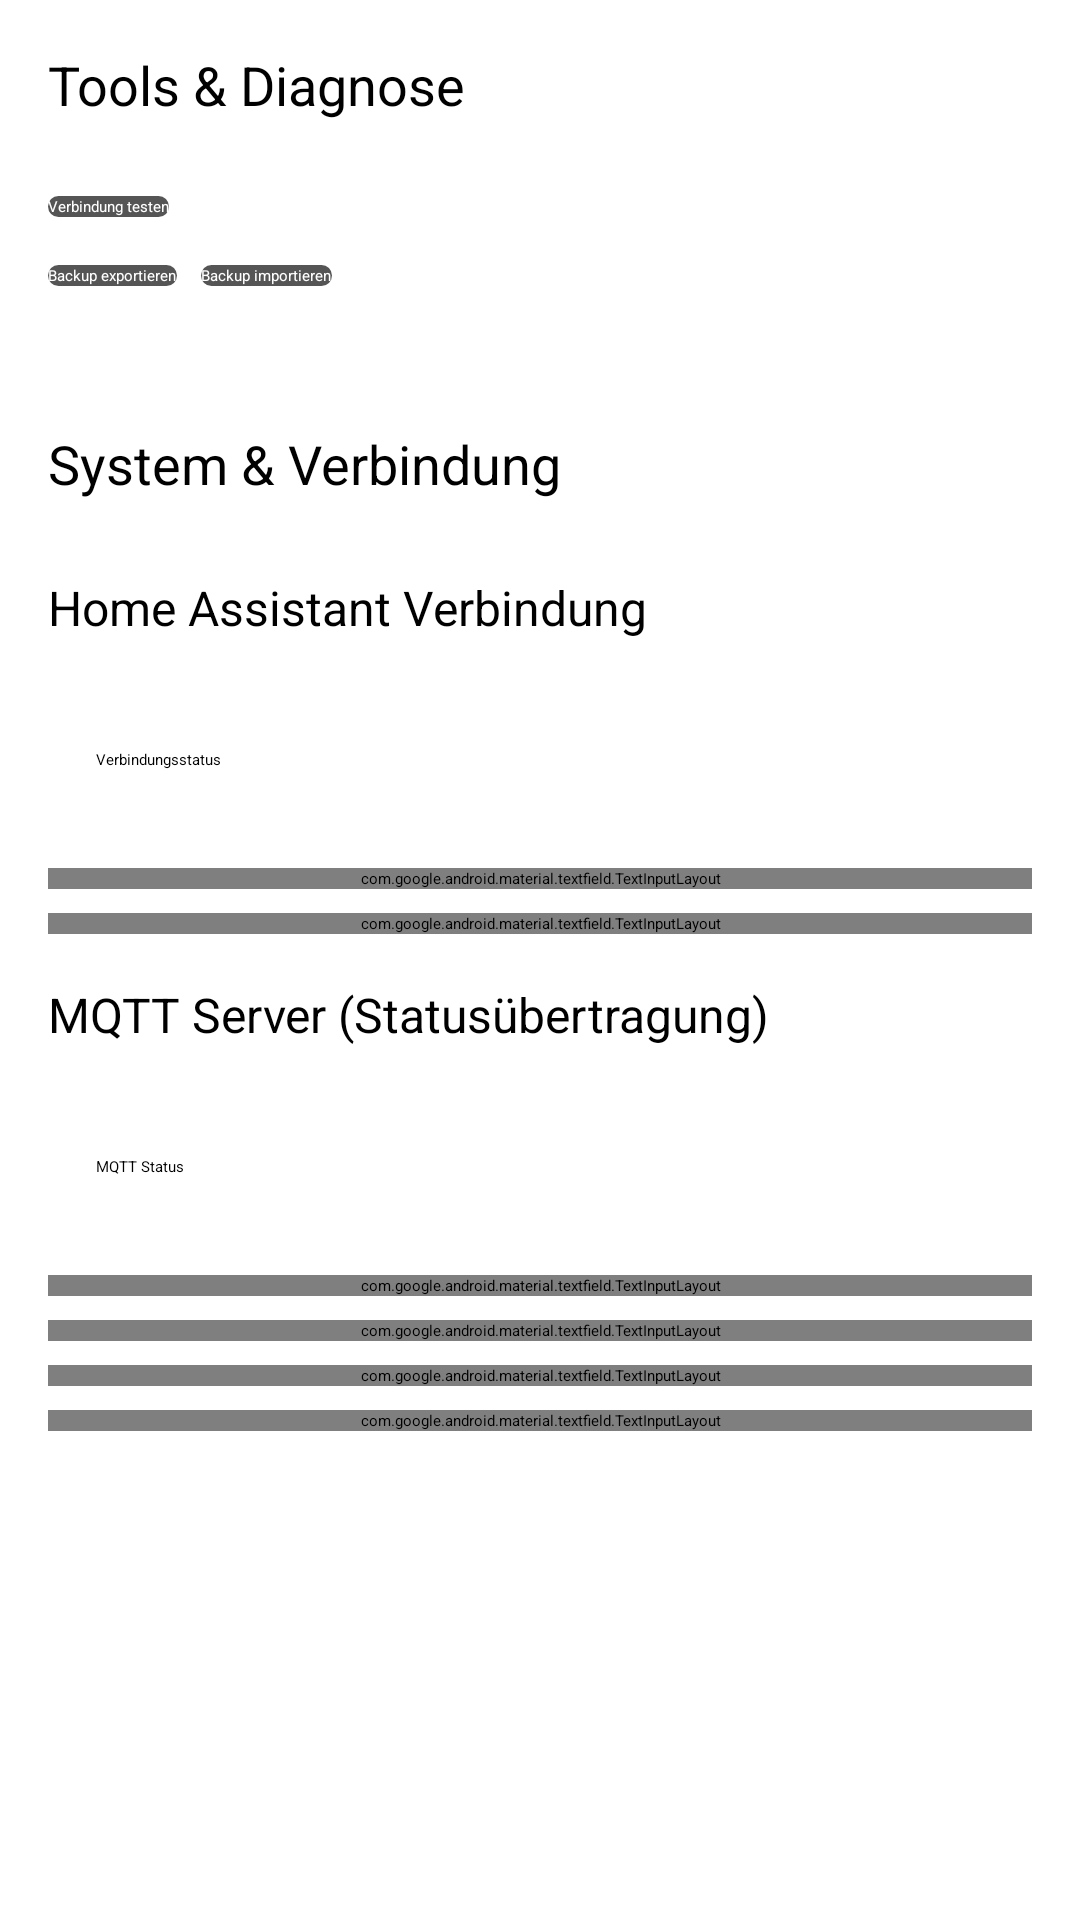

This screen was rendered from an Android layout file. Write that file and the resources it references.
<!-- AndroidManifest.xml: application theme Theme.OnScreenHA -->
<!-- res/layout/fragment_settings_general.xml -->
<?xml version="1.0" encoding="utf-8"?>
<ScrollView xmlns:android="http://schemas.android.com/apk/res/android"
    xmlns:app="http://schemas.android.com/apk/res-auto"
    android:layout_width="match_parent"
    android:layout_height="match_parent"
    android:padding="16dp">

    <LinearLayout
        android:layout_width="match_parent"
        android:layout_height="wrap_content"
        android:orientation="vertical">

        
        <TextView
            style="@style/SettingsSectionHeader"
            android:layout_marginTop="0dp"
            android:text="Tools &amp; Diagnose" />

        <View style="@style/SettingsDivider" />

        
        <LinearLayout
            android:layout_width="match_parent"
            android:layout_height="wrap_content"
            android:orientation="horizontal"
            android:layout_marginTop="8dp"
            android:gravity="center_vertical">

            <Button
                android:id="@+id/btn_test_connections"
                android:layout_width="wrap_content"
                android:layout_height="wrap_content"
                android:text="Verbindung testen"
                android:nextFocusDown="@+id/btn_export_settings"
                android:nextFocusLeft="@+id/btn_test_connections"
                android:nextFocusRight="@+id/btn_test_connections"
                android:textColor="@color/tv_button_text"
                android:background="@drawable/tv_button_bg"
                android:focusable="true"/>

            <TextView
                android:id="@+id/text_test_results"
                android:layout_width="match_parent"
                android:layout_height="wrap_content"
                android:layout_marginStart="16dp"
                android:text="Verbindungen nicht getestet"
                android:textAppearance="?attr/textAppearanceBody2"
                android:textColor="?attr/colorOnSurface" />
        </LinearLayout>

        
        <LinearLayout
            android:layout_width="match_parent"
            android:layout_height="wrap_content"
            android:orientation="horizontal"
            android:layout_marginTop="16dp"
            android:gravity="center_vertical">

            <Button
                android:id="@+id/btn_export_settings"
                android:layout_width="wrap_content"
                android:layout_height="wrap_content"
                android:text="Backup exportieren"
                android:nextFocusUp="@+id/btn_test_connections"
                android:nextFocusDown="@+id/container_ha_url"
                android:nextFocusLeft="@+id/btn_export_settings"
                android:nextFocusRight="@+id/btn_import_settings"
                android:textColor="@color/tv_button_text"
                android:background="@drawable/tv_button_bg"
                android:focusable="true"/>

            <Button
                android:id="@+id/btn_import_settings"
                android:layout_width="wrap_content"
                android:layout_height="wrap_content"
                android:layout_marginStart="8dp"
                android:text="Backup importieren"
                android:nextFocusUp="@+id/btn_test_connections"
                android:nextFocusDown="@+id/container_ha_url"
                android:nextFocusLeft="@+id/btn_export_settings"
                android:nextFocusRight="@+id/btn_import_settings"
                android:textColor="@color/tv_button_text"
                android:background="@drawable/tv_button_bg"
                android:focusable="true"/>
        </LinearLayout>

        <TextView
            android:id="@+id/text_backup_status"
            android:layout_width="match_parent"
            android:layout_height="wrap_content"
            android:layout_marginTop="8dp"
            android:layout_marginBottom="16dp"
            android:textAppearance="?attr/textAppearanceBody2"
            android:text="Backup-Status: Bereit"
            android:textColor="?attr/colorOnSurface" />

        
        <TextView
            style="@style/SettingsSectionHeader"
            android:layout_marginTop="16dp"
            android:text="System &amp; Verbindung" />

        <View style="@style/SettingsDivider" />

        
        <TextView
            style="@style/SettingsSectionHeader"
            android:layout_marginTop="8dp"
            android:textSize="16sp"
            android:text="Home Assistant Verbindung" />

        <LinearLayout
            style="@style/SettingsItem.Container"
            android:focusable="false"
            android:gravity="center_vertical"
            android:layout_marginTop="4dp"
            android:orientation="horizontal">
            <TextView
                android:layout_width="0dp"
                android:layout_height="wrap_content"
                android:layout_weight="1"
                android:text="@string/ha_connection_status"
                android:textAppearance="?attr/textAppearanceBody1" />
            <ImageView
                android:id="@+id/icon_ha_connection_status"
                android:layout_width="24dp"
                android:layout_height="24dp"
                android:layout_marginEnd="8dp" />
            <TextView
                android:id="@+id/text_ha_connection_status"
                android:layout_width="wrap_content"
                android:layout_height="wrap_content"
                android:textAppearance="?attr/textAppearanceBody2" />
        </LinearLayout>

        <com.google.android.material.textfield.TextInputLayout
            android:id="@+id/container_ha_url"
            style="@style/SettingsItem.TextInput"
            android:nextFocusUp="@+id/btn_export_settings"
            android:nextFocusDown="@+id/container_ha_token">
            <com.google.android.material.textfield.TextInputEditText
                android:id="@+id/edit_ha_url"
                style="@style/SettingsItem.TextInput.EditText"
                android:hint="@string/ha_url_hint"
                android:inputType="textUri" />
        </com.google.android.material.textfield.TextInputLayout>

        <com.google.android.material.textfield.TextInputLayout
            android:id="@+id/container_ha_token"
            style="@style/SettingsItem.TextInput"
            android:nextFocusUp="@+id/container_ha_url"
            android:nextFocusDown="@+id/container_mqtt_ip"
            app:passwordToggleEnabled="true">
            <com.google.android.material.textfield.TextInputEditText
                android:id="@+id/edit_ha_token"
                style="@style/SettingsItem.TextInput.EditText"
                android:hint="@string/ha_token_hint"
                android:inputType="textPassword" />
        </com.google.android.material.textfield.TextInputLayout>

        
        <TextView
            style="@style/SettingsSectionHeader"
            android:layout_marginTop="16dp"
            android:textSize="16sp"
            android:text="MQTT Server (Statusübertragung)" />

        <LinearLayout
            style="@style/SettingsItem.Container"
            android:focusable="false"
            android:gravity="center_vertical"
            android:layout_marginTop="4dp"
            android:orientation="horizontal">
            <TextView
                android:layout_width="0dp"
                android:layout_height="wrap_content"
                android:layout_weight="1"
                android:text="@string/mqtt_connection_status"
                android:textAppearance="?attr/textAppearanceBody1" />
            <ImageView
                android:id="@+id/icon_mqtt_connection_status"
                android:layout_width="24dp"
                android:layout_height="24dp"
                android:layout_marginEnd="8dp" />
            <TextView
                android:id="@+id/text_mqtt_connection_status"
                android:layout_width="wrap_content"
                android:layout_height="wrap_content"
                android:textAppearance="?attr/textAppearanceBody2" />
        </LinearLayout>

        <com.google.android.material.textfield.TextInputLayout
            android:id="@+id/container_mqtt_ip"
            style="@style/SettingsItem.TextInput"
            android:nextFocusUp="@+id/container_ha_token"
            android:nextFocusDown="@+id/container_mqtt_port">
            <com.google.android.material.textfield.TextInputEditText
                android:id="@+id/edit_mqtt_ip"
                style="@style/SettingsItem.TextInput.EditText"
                android:hint="@string/mqtt_ip_hint"
                android:inputType="textUri" />
        </com.google.android.material.textfield.TextInputLayout>

        <com.google.android.material.textfield.TextInputLayout
            android:id="@+id/container_mqtt_port"
            style="@style/SettingsItem.TextInput"
            android:nextFocusUp="@+id/container_mqtt_ip"
            android:nextFocusDown="@+id/container_mqtt_user">
            <com.google.android.material.textfield.TextInputEditText
                android:id="@+id/edit_mqtt_port"
                style="@style/SettingsItem.TextInput.EditText"
                android:hint="@string/mqtt_port_hint"
                android:inputType="number" />
        </com.google.android.material.textfield.TextInputLayout>

        <com.google.android.material.textfield.TextInputLayout
            android:id="@+id/container_mqtt_user"
            style="@style/SettingsItem.TextInput"
            android:nextFocusUp="@+id/container_mqtt_port"
            android:nextFocusDown="@+id/container_mqtt_pass">
            <com.google.android.material.textfield.TextInputEditText
                android:id="@+id/edit_mqtt_user"
                style="@style/SettingsItem.TextInput.EditText"
                android:hint="@string/mqtt_user_hint"
                android:inputType="text" />
        </com.google.android.material.textfield.TextInputLayout>

        <com.google.android.material.textfield.TextInputLayout
            android:id="@+id/container_mqtt_pass"
            style="@style/SettingsItem.TextInput"
            android:nextFocusUp="@+id/container_mqtt_user"
            app:passwordToggleEnabled="true">
            <com.google.android.material.textfield.TextInputEditText
                android:id="@+id/edit_mqtt_pass"
                style="@style/SettingsItem.TextInput.EditText"
                android:hint="@string/mqtt_pass_hint"
                android:inputType="textPassword" />
        </com.google.android.material.textfield.TextInputLayout>

    </LinearLayout>
</ScrollView>
<!-- resources referenced by this layout -->
<resources>
  <!-- drawable tv_button_bg (drawable) -->
  <?xml version="1.0" encoding="utf-8"?>
  <selector xmlns:android="http://schemas.android.com/apk/res/android">
      <item android:state_focused="true">
          <shape android:shape="rectangle">
              <solid android:color="#ffffff"/>
              <corners android:radius="8dp"/>
              <stroke
                  android:width="3dp"
                  android:color="#bb86fc"/>
          </shape>
      </item>
      <item android:state_enabled="false">
          <shape android:shape="rectangle">
              <solid android:color="#333333"/>
              <corners android:radius="8dp"/>
          </shape>
      </item>
      <item>
          <shape android:shape="rectangle">
              <solid android:color="#555555"/>
              <corners android:radius="8dp"/>
          </shape>
      </item>
  </selector>
  <string name="ha_connection_status">Verbindungsstatus</string>
  <string name="ha_token_hint">Langlebiges Zugriffstoken</string>
  <string name="ha_url_hint">Home Assistant URL (z.B. http://192.168.1.100:8123)</string>
  <string name="mqtt_connection_status">MQTT Status</string>
  <string name="mqtt_ip_hint">Broker IP (Broker-Host)</string>
  <string name="mqtt_pass_hint">Passwort (Optional)</string>
  <string name="mqtt_port_hint">Broker Port (Standard: 1883)</string>
  <string name="mqtt_user_hint">Benutzername (Optional)</string>
  <style name="SettingsDivider">
          <item name="android:layout_width">match_parent</item>
          <item name="android:layout_height">1dp</item>
          <item name="android:layout_marginBottom">8dp</item>
          <item name="android:background">?android:attr/listDivider</item>
      </style>
  <style name="SettingsItem.Container">
          <item name="android:layout_width">match_parent</item>
          <item name="android:layout_height">wrap_content</item>
          <item name="android:layout_marginTop">8dp</item>
          <item name="android:padding">16dp</item>
          <item name="android:background">@drawable/settings_item_background</item>
          <item name="android:orientation">vertical</item>
      </style>
  <style name="SettingsItem.TextInput" parent="Widget.MaterialComponents.TextInputLayout.OutlinedBox">
          <item name="android:layout_width">match_parent</item>
          <item name="android:layout_height">wrap_content</item>
          <item name="android:layout_marginTop">8dp</item>
          <item name="android:focusable">true</item>
          <item name="android:clickable">true</item>
      </style>
  <style name="SettingsItem.TextInput.EditText">
          <item name="android:layout_width">match_parent</item>
          <item name="android:layout_height">wrap_content</item>
          <item name="android:imeOptions">actionDone</item>
      </style>
  <style name="SettingsSectionHeader" parent="TextAppearance.AppCompat.Medium">
          <item name="android:layout_width">wrap_content</item>
          <item name="android:layout_height">wrap_content</item>
          <item name="android:layout_marginTop">24dp</item>
          <item name="android:layout_marginBottom">8dp</item>
      </style>
  <style name="Theme.OnScreenHA" parent="Theme.Leanback" />
  <!-- drawable settings_item_background (drawable) -->
  <?xml version="1.0" encoding="utf-8"?>
  <selector xmlns:android="http://schemas.android.com/apk/res/android">
      <item android:state_focused="true">
          <shape android:shape="rectangle">
              <solid android:color="@color/m3_focus_highlight" />
              <corners android:radius="4dp" />
          </shape>
      </item>
      <item>
          <shape android:shape="rectangle">
              <solid android:color="@android:color/transparent" />
          </shape>
      </item>
  </selector>
  <color name="m3_focus_highlight">#4D70CFFF</color>
</resources>
